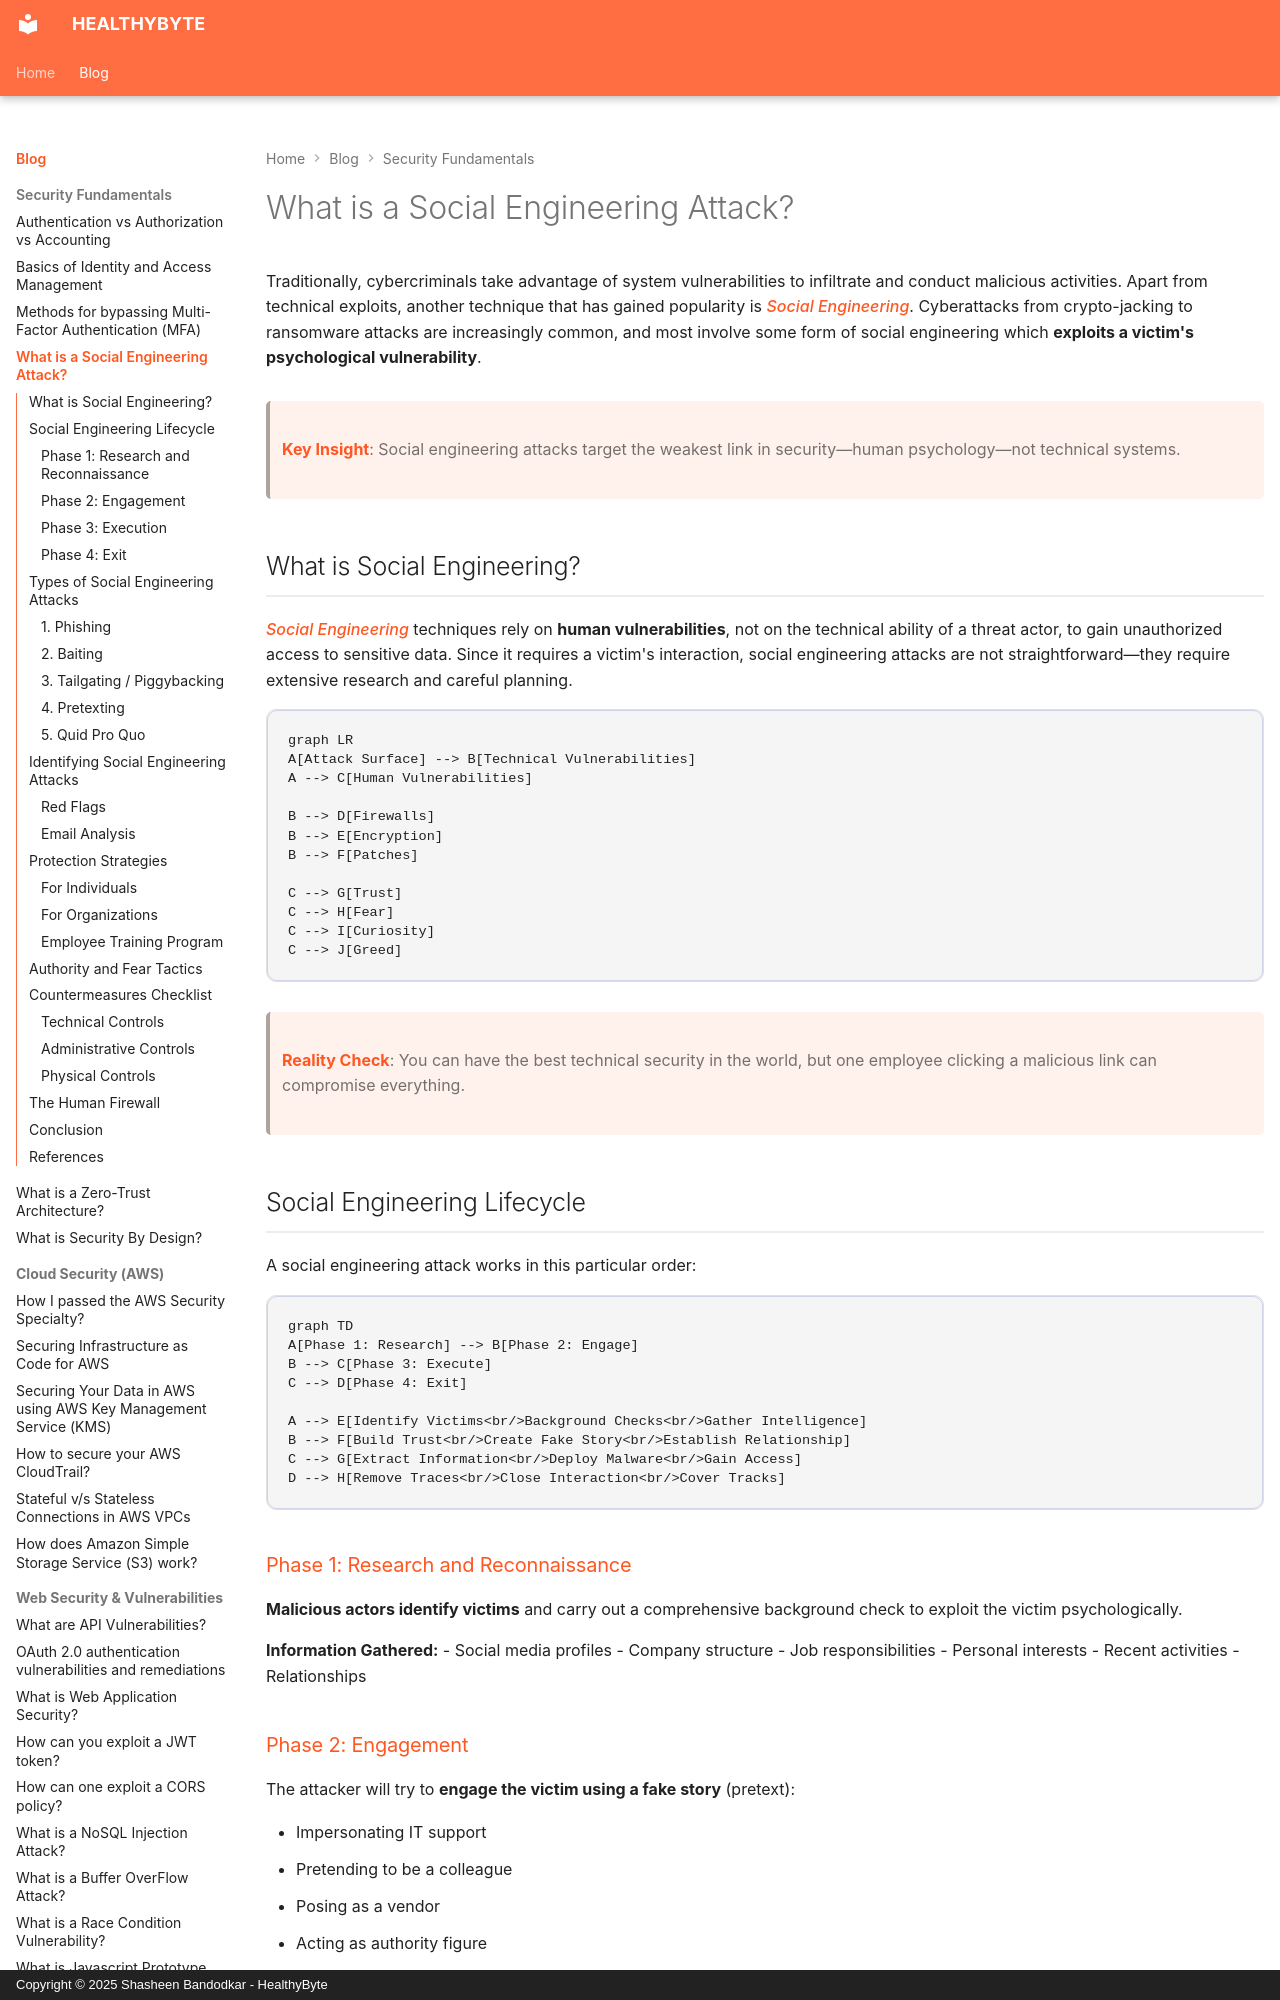

repository: Shasheen8/h.byte · page: blog/what-is-a-social-engineering-attack/index.html · generator: mkdocs · copyright: Copyright © 2025 Shasheen Bandodkar - HealthyByte

---
title: What is a Social Engineering Attack?
date: Mon, 22 Mar 2021 12:30:00 +0000
---

Traditionally, cybercriminals take advantage of system vulnerabilities to infiltrate and conduct malicious activities. Apart from technical exploits, another technique that has gained popularity is *Social Engineering*. Cyberattacks from crypto-jacking to ransomware attacks are increasingly common, and most involve some form of social engineering which **exploits a victim's psychological vulnerability**.

> **Key Insight**: Social engineering attacks target the weakest link in security—human psychology—not technical systems.

## What is Social Engineering?

*Social Engineering* techniques rely on **human vulnerabilities**, not on the technical ability of a threat actor, to gain unauthorized access to sensitive data. Since it requires a victim's interaction, social engineering attacks are not straightforward—they require extensive research and careful planning.

```mermaid
graph LR
A[Attack Surface] --> B[Technical Vulnerabilities]
A --> C[Human Vulnerabilities]

B --> D[Firewalls]
B --> E[Encryption]
B --> F[Patches]

C --> G[Trust]
C --> H[Fear]
C --> I[Curiosity]
C --> J[Greed]
```

> **Reality Check**: You can have the best technical security in the world, but one employee clicking a malicious link can compromise everything.

## Social Engineering Lifecycle

A social engineering attack works in this particular order:

```mermaid
graph TD
A[Phase 1: Research] --> B[Phase 2: Engage]
B --> C[Phase 3: Execute]
C --> D[Phase 4: Exit]

A --> E[Identify Victims<br/>Background Checks<br/>Gather Intelligence]
B --> F[Build Trust<br/>Create Fake Story<br/>Establish Relationship]
C --> G[Extract Information<br/>Deploy Malware<br/>Gain Access]
D --> H[Remove Traces<br/>Close Interaction<br/>Cover Tracks]
```

### Phase 1: Research and Reconnaissance

**Malicious actors identify victims** and carry out a comprehensive background check to exploit the victim psychologically.

**Information Gathered:**
- Social media profiles
- Company structure
- Job responsibilities
- Personal interests
- Recent activities
- Relationships
